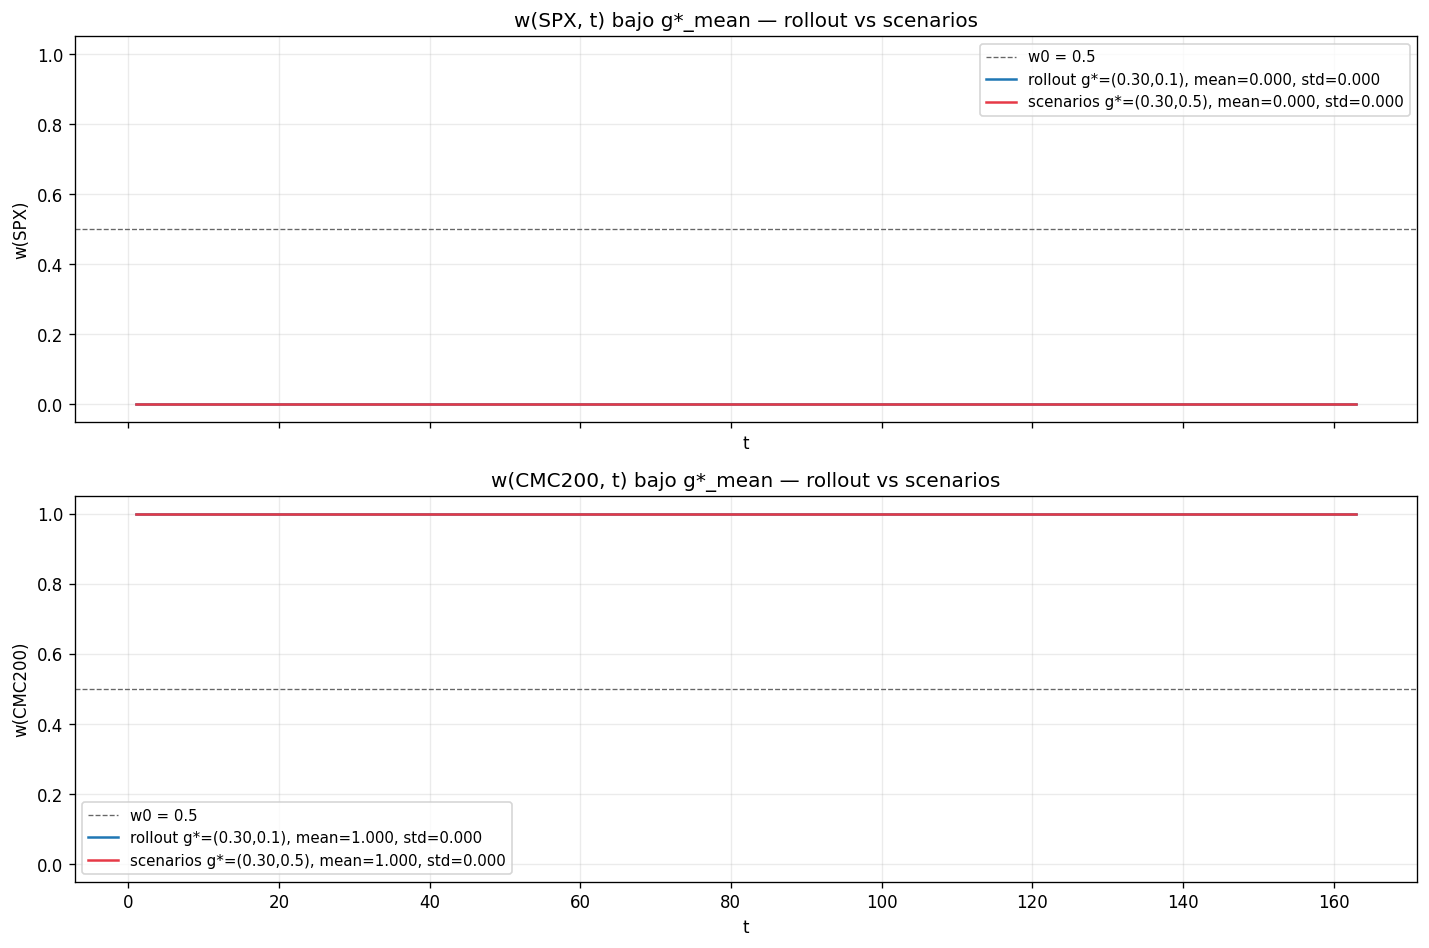

The file beside this chart, header and first rows:
asset, setup, t, w
SPX, rollout, 1, 8.20831784700154e-08
SPX, rollout, 2, 2.9137652553793596e-08
SPX, rollout, 3, 2.5960208496333265e-08
SPX, rollout, 4, 2.5910596157559924e-08
SPX, rollout, 5, 2.5967954577141837e-08
SPX, rollout, 6, 2.5992769687720207e-08
SPX, rollout, 7, 2.6026474369506632e-08
SPX, rollout, 8, 2.6321185080460663e-08
SPX, rollout, 9, 2.634738841141536e-08
SPX, rollout, 10, 2.6347182484492168e-08
SPX, rollout, 11, 2.634616928307433e-08
SPX, rollout, 12, 2.6345740567837732e-08
SPX, rollout, 13, 2.6345587461862026e-08
SPX, rollout, 14, 2.6345534011074393e-08
SPX, rollout, 15, 2.6345515137987706e-08
SPX, rollout, 16, 2.634550836827e-08
SPX, rollout, 17, 2.6345505962045907e-08
SPX, rollout, 18, 2.634550509060486e-08
SPX, rollout, 19, 2.634550473142223e-08
SPX, rollout, 20, 2.6345504593200007e-08
SPX, rollout, 21, 2.634550458651861e-08
SPX, rollout, 22, 2.634550452935405e-08
SPX, rollout, 23, 2.63455045617988e-08
SPX, rollout, 24, 2.6345504594528155e-08
SPX, rollout, 25, 2.6345504494876422e-08
SPX, rollout, 26, 2.6345504561229595e-08
SPX, rollout, 27, 2.6345504536509786e-08
SPX, rollout, 28, 2.634550451267089e-08
SPX, rollout, 29, 2.6345504599366407e-08
SPX, rollout, 30, 2.6345504512589575e-08
SPX, rollout, 31, 2.634550456854796e-08
SPX, rollout, 32, 2.634550452656223e-08
SPX, rollout, 33, 2.634550450532542e-08
SPX, rollout, 34, 2.6345504521181878e-08
SPX, rollout, 35, 2.6345504558383565e-08
SPX, rollout, 36, 2.6345504570553734e-08
SPX, rollout, 37, 2.6345504563736813e-08
SPX, rollout, 38, 2.6345504553287814e-08
SPX, rollout, 39, 2.634550456678613e-08
SPX, rollout, 40, 2.6345504547243387e-08
SPX, rollout, 41, 2.634550455476504e-08
SPX, rollout, 42, 2.6345504542364478e-08
SPX, rollout, 43, 2.634550455734002e-08
SPX, rollout, 44, 2.634550454693168e-08
SPX, rollout, 45, 2.6345504548883243e-08
SPX, rollout, 46, 2.6345504511613793e-08
SPX, rollout, 47, 2.6345504543408022e-08
SPX, rollout, 48, 2.6345504547338255e-08
SPX, rollout, 49, 2.6345504520883722e-08
SPX, rollout, 50, 2.634550454382815e-08
SPX, rollout, 51, 2.6345504547284045e-08
SPX, rollout, 52, 2.6345504523296072e-08
SPX, rollout, 53, 2.634550454286592e-08
SPX, rollout, 54, 2.6345504547297597e-08
SPX, rollout, 55, 2.6345504523296072e-08
SPX, rollout, 56, 2.634550454286592e-08
SPX, rollout, 57, 2.6345504547297597e-08
SPX, rollout, 58, 2.6345504523309624e-08
SPX, rollout, 59, 2.634550454286592e-08
SPX, rollout, 60, 2.6345504547297597e-08
... 592 more rows
